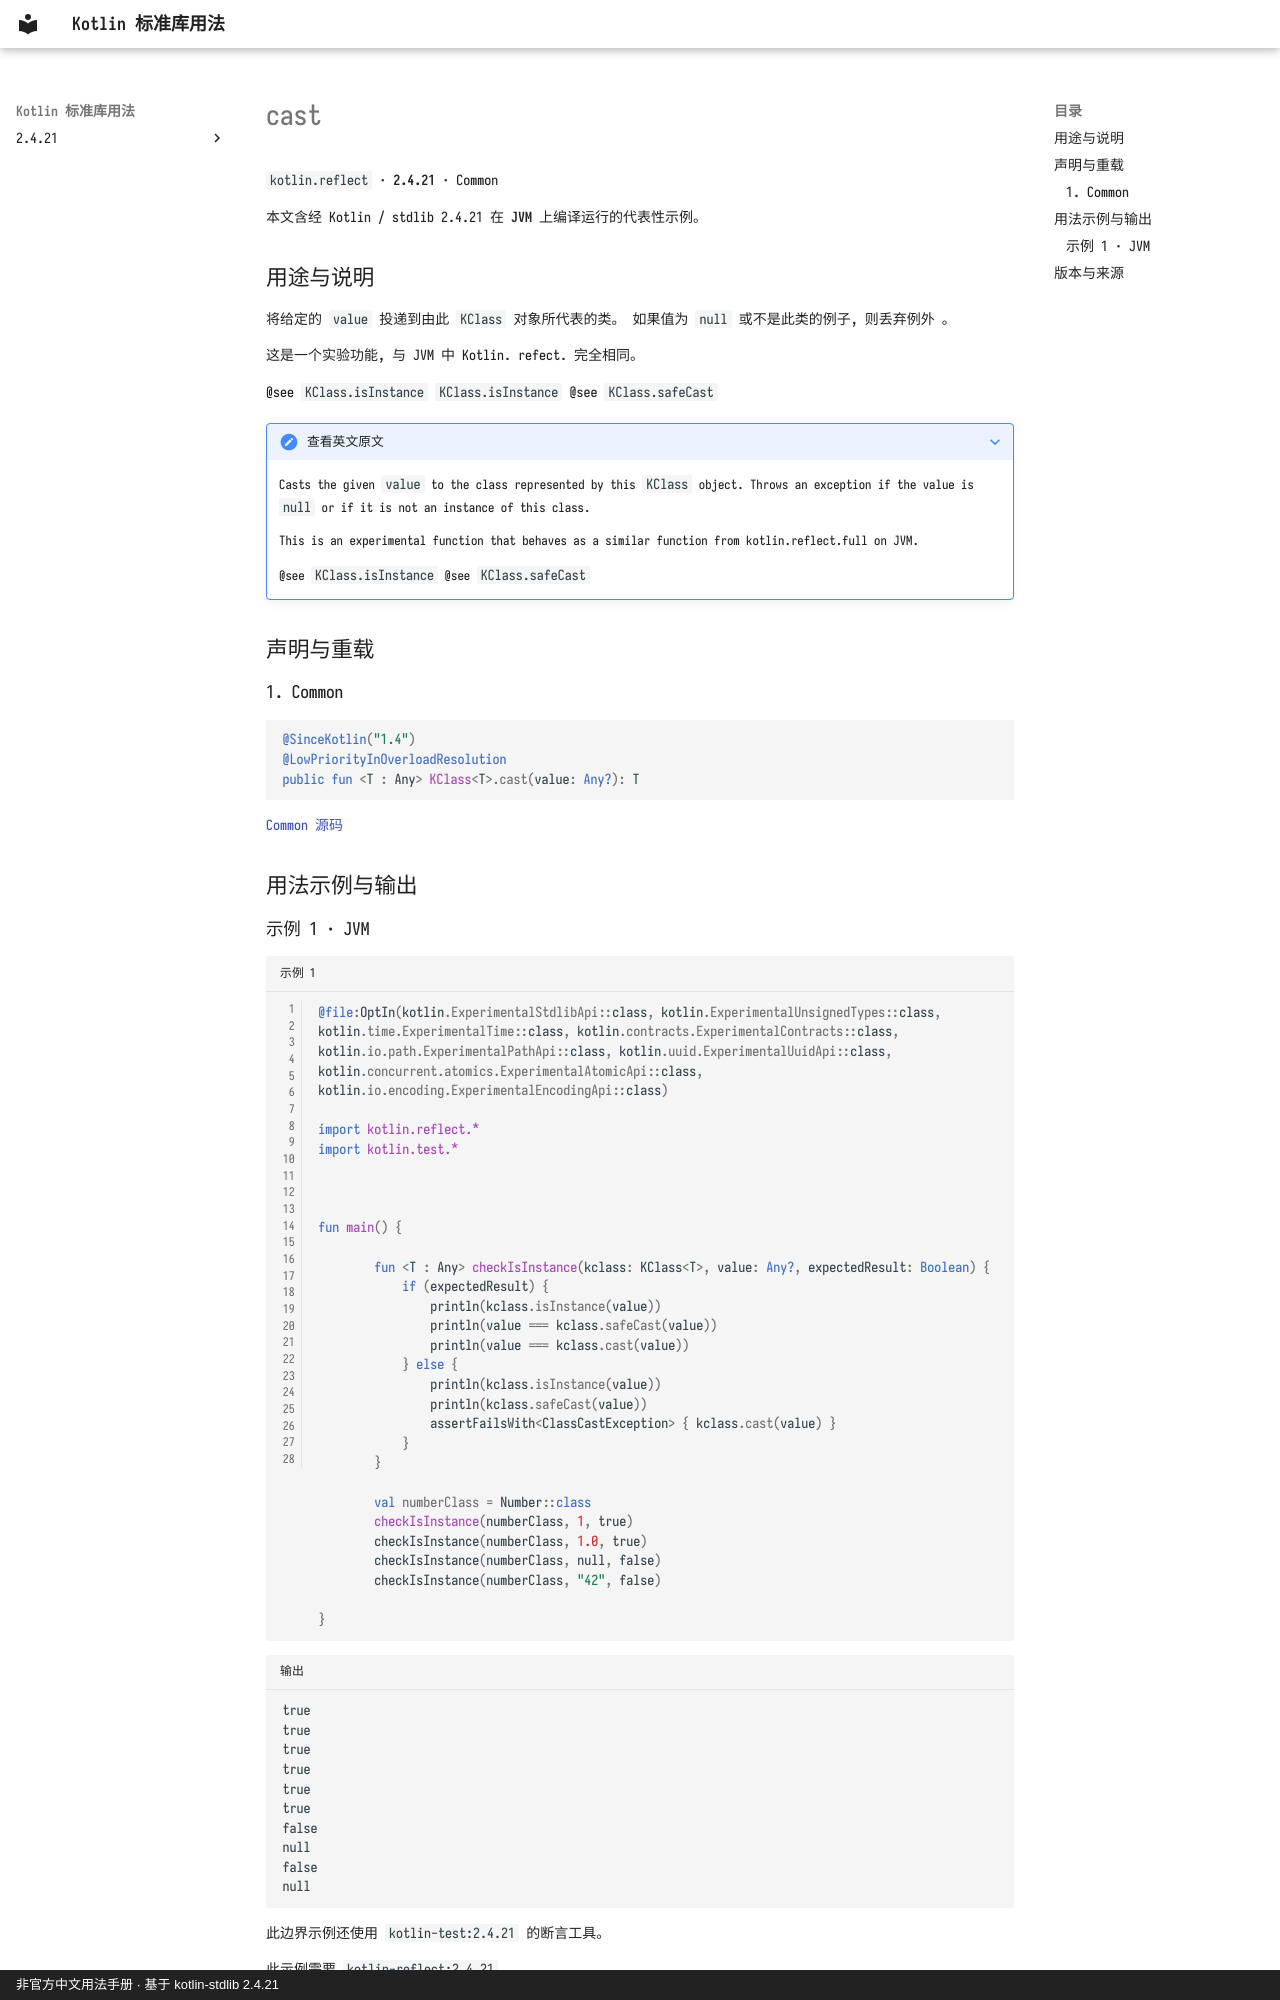

repository: oooooooko/kotlin-stdlib-docs · page: zh/api/kotlin.reflect/cast--603705cc/index.html · generator: mkdocs · copyright: 非官方中文用法手册 · 基于 kotlin-stdlib 2.4.21

# cast

`kotlin.reflect` · **2.4.21** · Common

本文含经 Kotlin / stdlib 2.4.21 在 **JVM** 上编译运行的代表性示例。

## 用途与说明

将给定的 `value` 投递到由此 `KClass` 对象所代表的类。 如果值为 `null` 或不是此类的例子, 则丢弃例外 。

这是一个实验功能, 与 JVM 中 Kotlin. refect. 完全相同。

@see `KClass.isInstance` `KClass.isInstance` @see `KClass.safeCast`

??? note "查看英文原文"

    Casts the given `value` to the class represented by this `KClass` object.
    Throws an exception if the value is `null` or if it is not an instance of this class.
    
    This is an experimental function that behaves as a similar function from kotlin.reflect.full on JVM.
    
    @see `KClass.isInstance`
    @see `KClass.safeCast`

## 声明与重载

### 1. Common

```kotlin
@SinceKotlin("1.4")
@LowPriorityInOverloadResolution
public fun <T : Any> KClass<T>.cast(value: Any?): T
```

[Common 源码](https://github.com/JetBrains/kotlin/blob/v2.4.21/libraries/stdlib/src/kotlin/reflect/KClasses.kt#L13)

## 用法示例与输出
